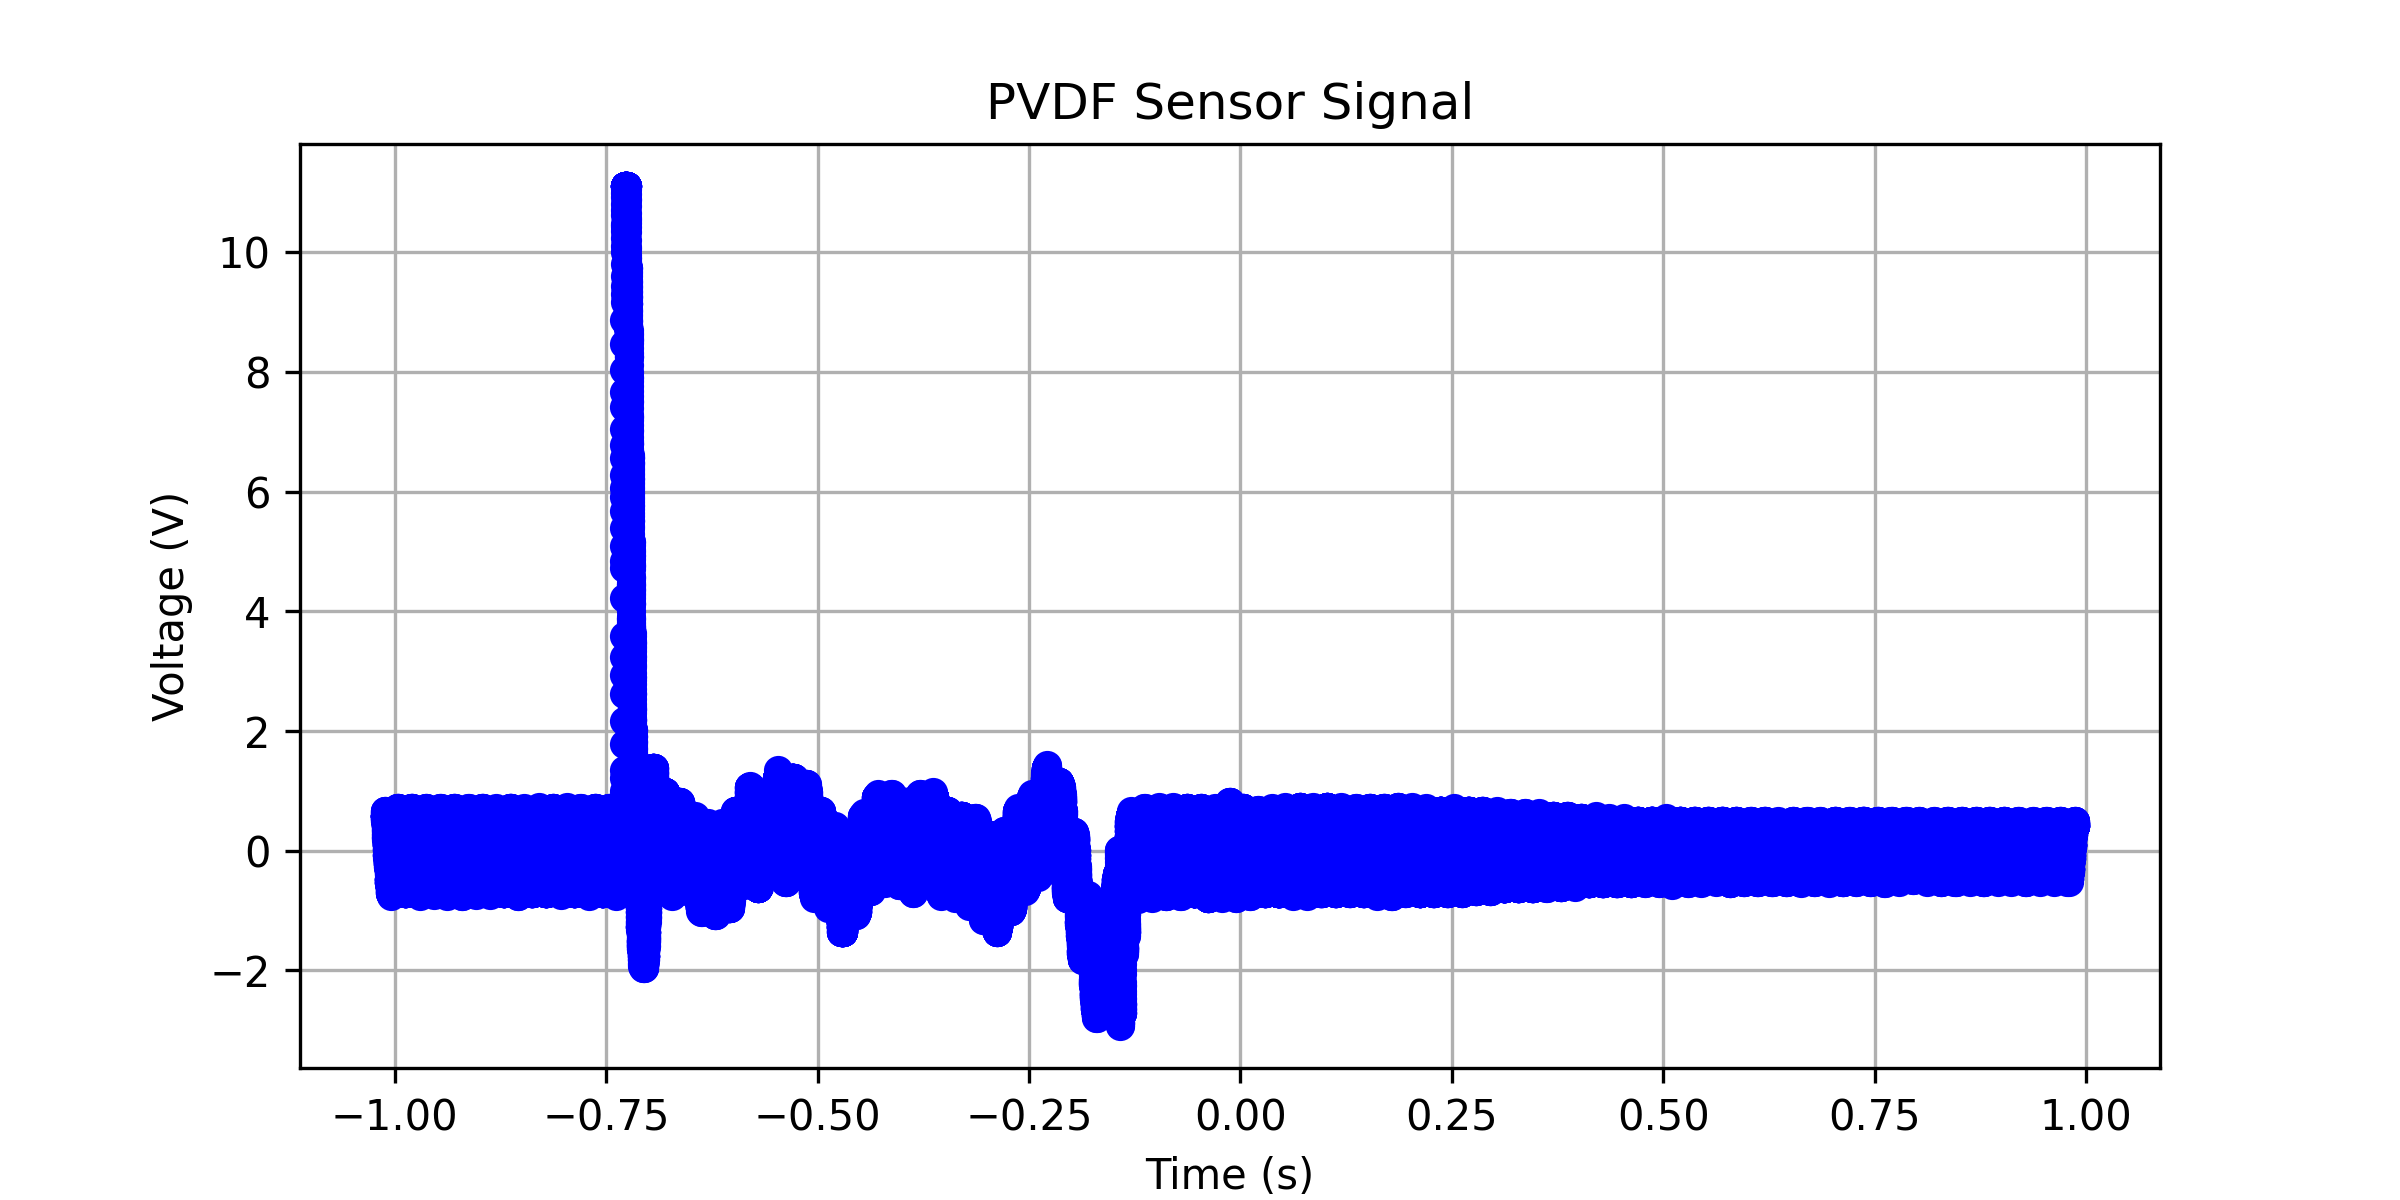

The file beside this chart, header and first rows:
x-axis, 1
second, Volt
-1.01200000E+00, +578.39194E-03
-1.01196800E+00, +628.64320E-03
-1.01193600E+00, +658.79395E-03
-1.01190400E+00, +658.79395E-03
-1.01187200E+00, +658.79395E-03
-1.01184000E+00, +608.54269E-03
-1.01180800E+00, +628.64320E-03
-1.01177600E+00, +608.54269E-03
-1.01174400E+00, +578.39194E-03
-1.01171200E+00, +578.39194E-03
-1.01168000E+00, +578.39194E-03
-1.01164800E+00, +578.39194E-03
-1.01161600E+00, +578.39194E-03
-1.01158400E+00, +578.39194E-03
-1.01155200E+00, +578.39194E-03
-1.01152000E+00, +578.39194E-03
-1.01148800E+00, +578.39194E-03
-1.01145600E+00, +578.39194E-03
-1.01142400E+00, +578.39194E-03
-1.01139200E+00, +578.39194E-03
-1.01136000E+00, +578.39194E-03
-1.01132800E+00, +578.39194E-03
-1.01129600E+00, +578.39194E-03
-1.01126400E+00, +578.39194E-03
-1.01123200E+00, +578.39194E-03
-1.01120000E+00, +578.39194E-03
-1.01116800E+00, +528.14068E-03
-1.01113600E+00, +497.98993E-03
-1.01110400E+00, +497.98993E-03
-1.01107200E+00, +548.24119E-03
-1.01104000E+00, +578.39194E-03
-1.01100800E+00, +578.39194E-03
-1.01097600E+00, +528.14068E-03
-1.01094400E+00, +548.24119E-03
-1.01091200E+00, +528.14068E-03
-1.01088000E+00, +548.24119E-03
-1.01084800E+00, +528.14068E-03
-1.01081600E+00, +497.98993E-03
-1.01078400E+00, +497.98993E-03
-1.01075200E+00, +497.98993E-03
-1.01072000E+00, +497.98993E-03
-1.01068800E+00, +497.98993E-03
-1.01065600E+00, +497.98993E-03
-1.01062400E+00, +497.98993E-03
-1.01059200E+00, +497.98993E-03
-1.01056000E+00, +497.98993E-03
-1.01052800E+00, +497.98993E-03
-1.01049600E+00, +497.98993E-03
-1.01046400E+00, +447.73867E-03
-1.01043200E+00, +467.83918E-03
-1.01040000E+00, +447.73867E-03
-1.01036800E+00, +417.58792E-03
-1.01033600E+00, +417.58792E-03
-1.01030400E+00, +417.58792E-03
-1.01027200E+00, +417.58792E-03
-1.01024000E+00, +417.58792E-03
-1.01020800E+00, +417.58792E-03
-1.01017600E+00, +417.58792E-03
-1.01014400E+00, +417.58792E-03
... 62,441 more rows
